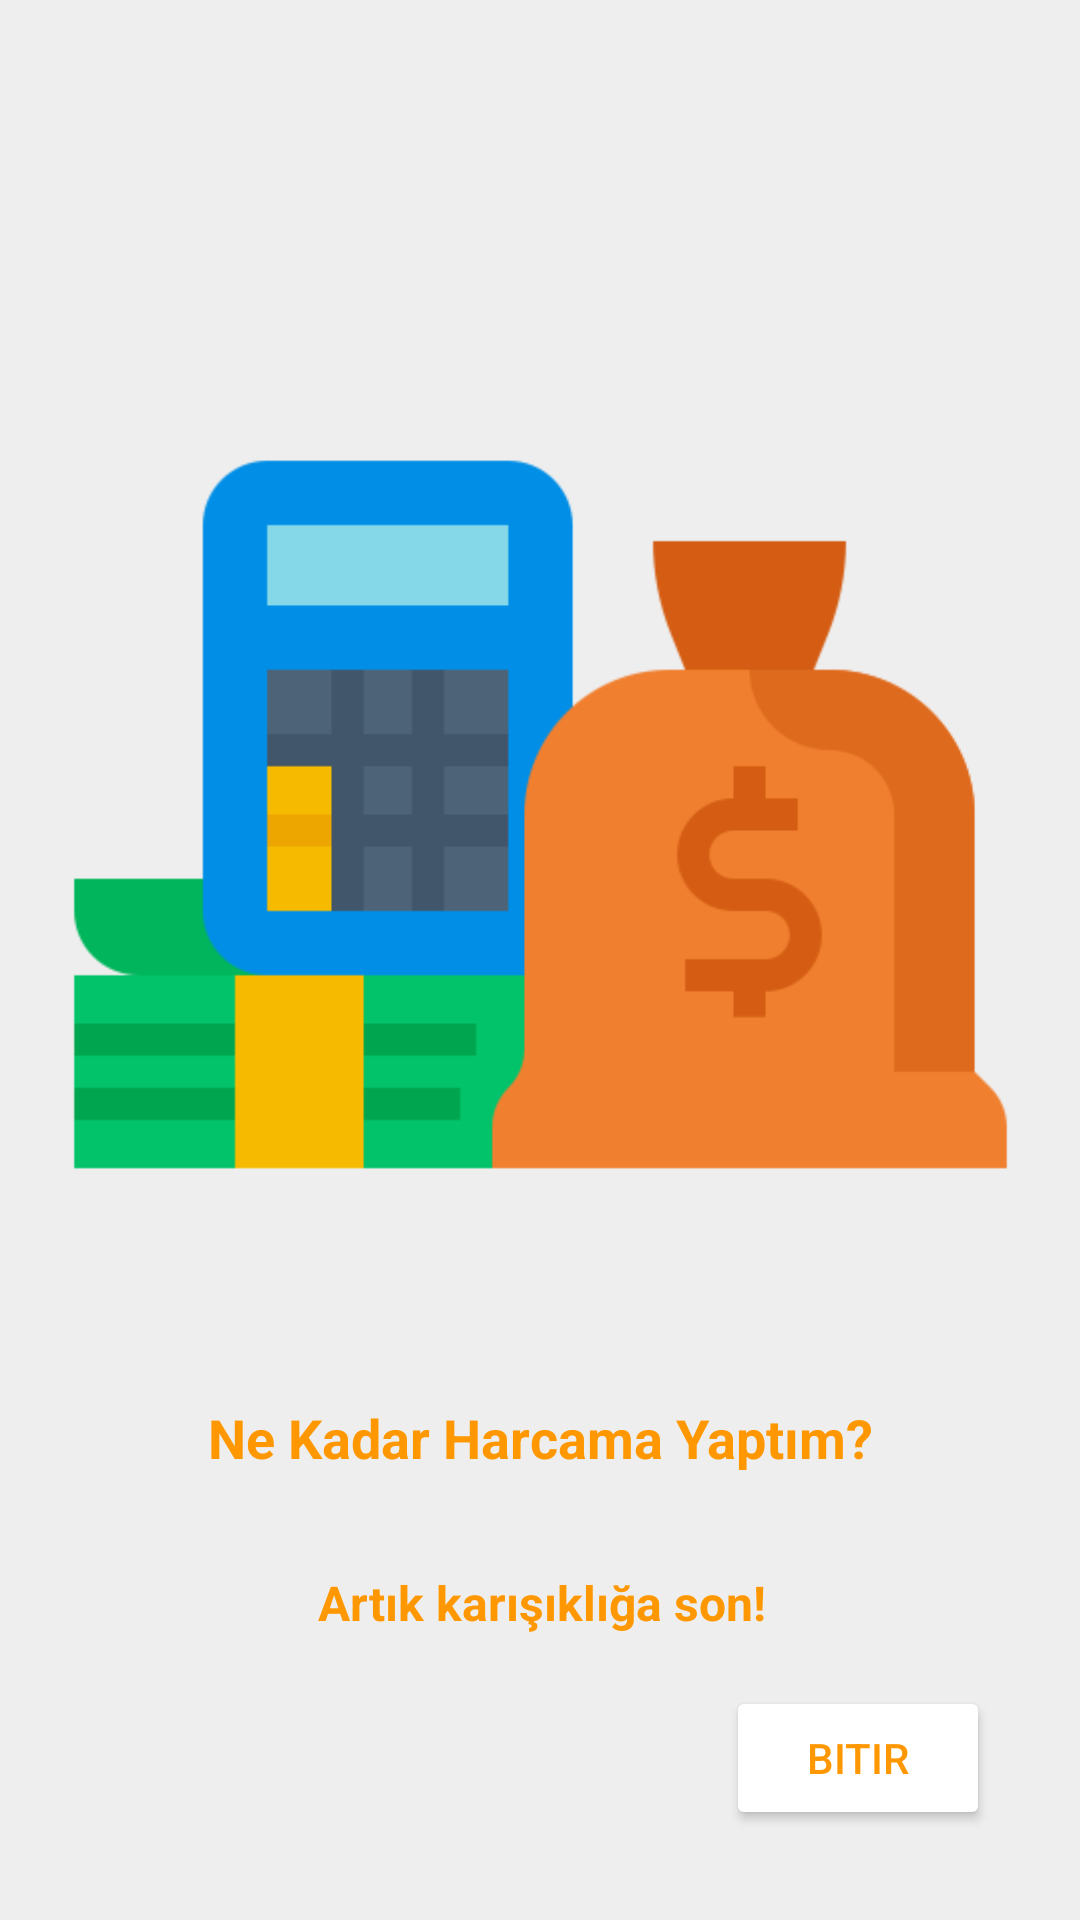

Write the Android layout XML for this screen, with the resource values it uses.
<!-- AndroidManifest.xml: application theme Theme.Harcamalarim -->
<!-- res/layout/fragment_second_screen.xml -->
<?xml version="1.0" encoding="utf-8"?>
<androidx.constraintlayout.widget.ConstraintLayout xmlns:android="http://schemas.android.com/apk/res/android"
    xmlns:tools="http://schemas.android.com/tools"
    android:layout_width="match_parent"
    android:layout_height="match_parent"
    xmlns:app="http://schemas.android.com/apk/res-auto"
    tools:context=".view.fragments.onboarding.screens.SecondScreenFragment"
    android:background="@color/splash_background_color">


    <TextView
        android:id="@+id/textView2"
        android:layout_width="wrap_content"
        android:layout_height="wrap_content"
        android:layout_marginTop="32dp"
        android:text="Artık karışıklığa son!"
        android:textSize="16dp"
        android:textColor="@color/orange_background_color"
        android:textStyle="bold"
        app:layout_constraintEnd_toEndOf="parent"
        app:layout_constraintHorizontal_bias="0.504"
        app:layout_constraintStart_toStartOf="parent"
        app:layout_constraintTop_toBottomOf="@+id/textView" />

    <ImageView
        android:id="@+id/imageView"
        android:layout_width="351dp"
        android:layout_height="343dp"
        android:layout_marginTop="100dp"
        android:src="@drawable/management"
        app:layout_constraintEnd_toEndOf="parent"
        app:layout_constraintStart_toStartOf="parent"
        app:layout_constraintTop_toTopOf="parent" />

    <TextView
        android:id="@+id/textView"
        android:layout_width="wrap_content"
        android:layout_height="wrap_content"
        android:layout_marginTop="24dp"
        android:text="Ne Kadar Harcama Yaptım?"
        android:textSize="18dp"
        android:textColor="@color/orange_background_color"
        android:textStyle="bold"
        app:layout_constraintEnd_toEndOf="parent"
        app:layout_constraintHorizontal_bias="0.5"
        app:layout_constraintStart_toStartOf="parent"
        app:layout_constraintTop_toBottomOf="@+id/imageView" />

    <Button
        android:id="@+id/btn_pass"
        android:layout_width="wrap_content"
        android:layout_height="wrap_content"
        android:layout_marginEnd="30dp"
        android:layout_marginBottom="30dp"
        android:text="@string/finish"
        android:backgroundTint="@color/white"
        android:textColor="@color/orange_background_color"
        app:cornerRadius="30dp"
        app:layout_constraintBottom_toBottomOf="parent"
        app:layout_constraintEnd_toEndOf="parent" />

</androidx.constraintlayout.widget.ConstraintLayout>
<!-- resources referenced by this layout -->
<resources>
  <color name="orange_background_color">#ff9800</color>
  <color name="splash_background_color">#eeeeee</color>
  <color name="white">#FFFFFFFF</color>
  <!-- drawable management: png bitmap (drawable-v24, 9678 bytes) -->
  <string name="finish">Bitir</string>
  <style name="Theme.Harcamalarim" parent="Theme.MaterialComponents.Light.NoActionBar">
          
          <item name="colorPrimary">@color/primary_color</item>
          <item name="colorPrimaryVariant">@color/primary_dark_color</item>
          <item name="colorOnPrimary">@color/white</item>
          
          <item name="colorSecondary">@color/secondary_color</item>
          <item name="colorSecondaryVariant">@color/secondary_dark_color</item>
          <item name="colorOnSecondary">@color/black</item>
          
          <item name="android:statusBarColor" tools:targetApi="l">?attr/colorPrimaryVariant</item>
          
      </style>
  <color name="primary_color">#ff9800</color>
  <color name="primary_dark_color">#c66900</color>
  <color name="secondary_color">#ffa726</color>
  <color name="secondary_dark_color">#c77800</color>
  <color name="black">#FF000000</color>
</resources>
